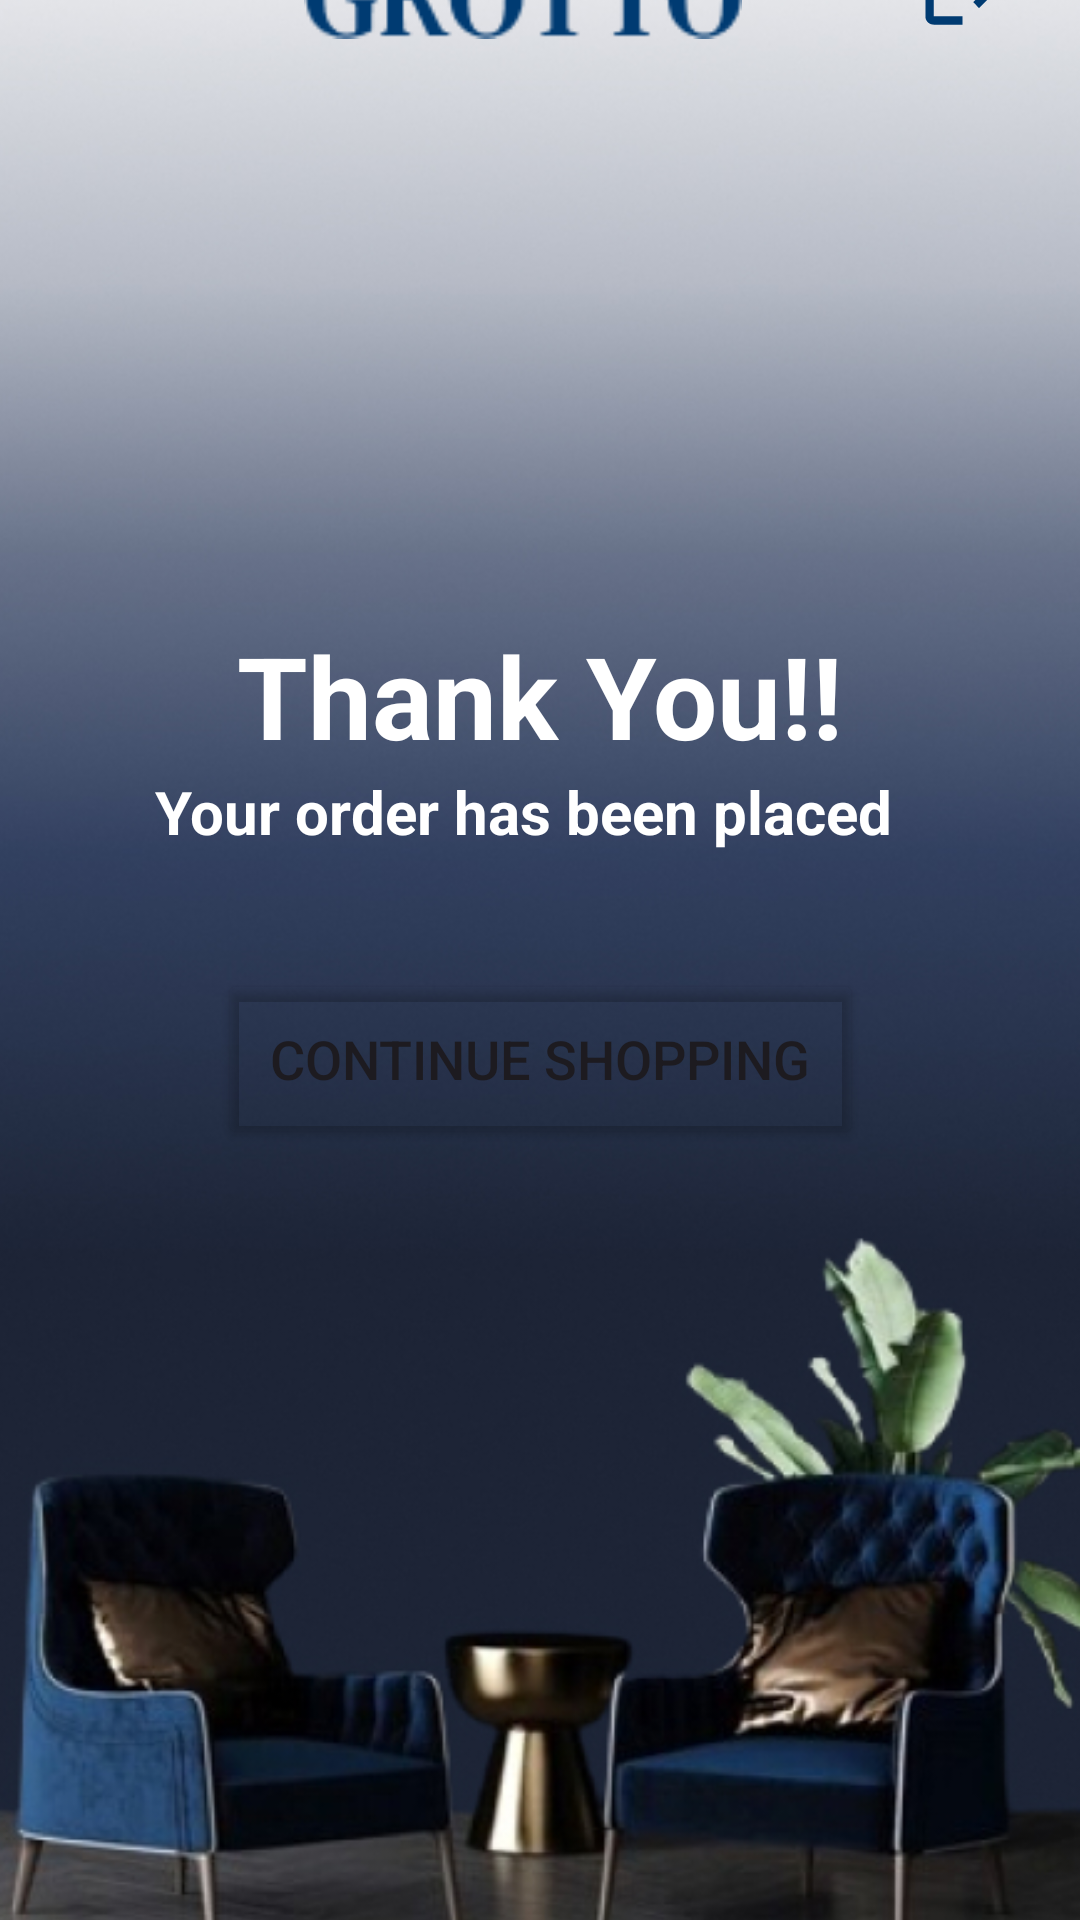

Android layout source for this screen:
<!-- AndroidManifest.xml: application theme Theme.Joemol_Joy_Project2 -->
<!-- res/layout/activity_thankyou_page.xml -->
<?xml version="1.0" encoding="utf-8"?>
<androidx.constraintlayout.widget.ConstraintLayout xmlns:android="http://schemas.android.com/apk/res/android"
    xmlns:app="http://schemas.android.com/apk/res-auto"
    xmlns:tools="http://schemas.android.com/tools"
    android:layout_width="match_parent"
    android:layout_height="match_parent"
    tools:context=".ThankyouPageActivity">

    <ImageView
        android:id="@+id/imageView14"
        android:layout_width="422dp"
        android:layout_height="743dp"
        app:layout_constraintBottom_toBottomOf="parent"
        app:layout_constraintEnd_toEndOf="parent"
        app:layout_constraintStart_toStartOf="parent"
        app:layout_constraintTop_toTopOf="parent"
        app:srcCompat="@drawable/final_bg"
        android:contentDescription="@string/background" />

    <ImageView
        android:id="@+id/logoutBtn"
        android:layout_width="33dp"
        android:layout_height="46dp"
        app:layout_constraintBottom_toTopOf="@+id/textView2"
        app:layout_constraintEnd_toEndOf="parent"
        app:layout_constraintHorizontal_bias="0.931"
        app:layout_constraintStart_toStartOf="parent"
        app:layout_constraintTop_toTopOf="@+id/imageView14"
        app:layout_constraintVertical_bias="0.112"
        app:srcCompat="@drawable/logout"
        android:contentDescription="@string/logout" />

    <Button
        android:id="@+id/shoppingBtn"
        android:layout_width="215dp"
        android:layout_height="60dp"
        android:layout_marginBottom="302dp"
        android:backgroundTint="@android:color/transparent"
        android:text="@string/continue_shopping"
        android:textSize="18sp"
        app:layout_constraintBottom_toBottomOf="parent"
        app:layout_constraintEnd_toEndOf="parent"
        app:layout_constraintStart_toStartOf="parent"
        app:layout_constraintTop_toBottomOf="@+id/textView9"
        app:strokeColor="@color/white"
        app:strokeWidth="3dp" />

    <TextView
        android:id="@+id/textView2"
        android:layout_width="wrap_content"
        android:layout_height="wrap_content"
        android:layout_marginTop="251dp"
        android:text="@string/thank_you"
        android:textColor="@color/white"
        android:textColorHint="@color/white"
        android:textSize="38sp"
        android:textStyle="bold"
        app:layout_constraintBottom_toTopOf="@+id/textView9"
        app:layout_constraintEnd_toEndOf="parent"
        app:layout_constraintStart_toStartOf="parent"
        app:layout_constraintTop_toTopOf="parent" />

    <TextView
        android:id="@+id/textView9"
        android:layout_width="257dp"
        android:layout_height="45dp"
        android:layout_marginStart="52dp"
        android:layout_marginEnd="52dp"
        android:layout_marginBottom="21dp"
        android:text="@string/your_order_has_been_placed"
        android:textColor="@color/white"
        android:textSize="20sp"
        android:textStyle="bold"
        app:layout_constraintBottom_toTopOf="@+id/shoppingBtn"
        app:layout_constraintEnd_toEndOf="parent"
        app:layout_constraintStart_toStartOf="parent"
        app:layout_constraintTop_toBottomOf="@+id/textView2" />

    <ImageView
        android:id="@+id/imageView21"
        android:layout_width="146dp"
        android:layout_height="40dp"
        android:layout_marginTop="10dp"
        app:layout_constraintBottom_toTopOf="@+id/textView2"
        app:layout_constraintEnd_toStartOf="@+id/logoutBtn"
        app:layout_constraintHorizontal_bias="0.64"
        app:layout_constraintStart_toStartOf="parent"
        app:layout_constraintTop_toTopOf="@+id/imageView14"
        app:layout_constraintVertical_bias="0.097"
        app:srcCompat="@drawable/grotto_logo"
        android:contentDescription="@string/logo" />

</androidx.constraintlayout.widget.ConstraintLayout>
<!-- resources referenced by this layout -->
<resources>
  <color name="white">#FFFFFFFF</color>
  <!-- drawable final_bg: jpg bitmap (drawable, 170820 bytes) -->
  <!-- drawable grotto_logo: png bitmap (drawable, 2121 bytes) -->
  <!-- drawable logout (drawable) -->
  <vector xmlns:android="http://schemas.android.com/apk/res/android"
      android:width="512dp"
      android:height="512dp"
      android:viewportWidth="512"
      android:viewportHeight="512">
    <path
        android:pathData="M106.67,448C94.93,448 84.89,443.83 76.54,435.48C68.2,427.13 64.01,417.08 64,405.33V106.67C64,94.93 68.18,84.89 76.54,76.54C84.91,68.2 94.95,64.01 106.67,64H256V106.67H106.67V405.33H256V448H106.67ZM341.33,362.67L312,331.73L366.4,277.33H192V234.67H366.4L312,180.27L341.33,149.33L448,256L341.33,362.67Z"
        android:fillColor="#003B72"/>
  </vector>
  <string name="background">background</string>
  <string name="continue_shopping">Continue Shopping</string>
  <string name="logo">logo</string>
  <string name="logout">Logout</string>
  <string name="thank_you">Thank You!!</string>
  <string name="your_order_has_been_placed">Your order has been placed</string>
  <style name="Theme.Joemol_Joy_Project2" parent="Base.Theme.Joemol_Joy_Project2" />
  <style name="Base.Theme.Joemol_Joy_Project2" parent="Theme.Material3.DayNight.NoActionBar">
          
          
  
      </style>
</resources>
